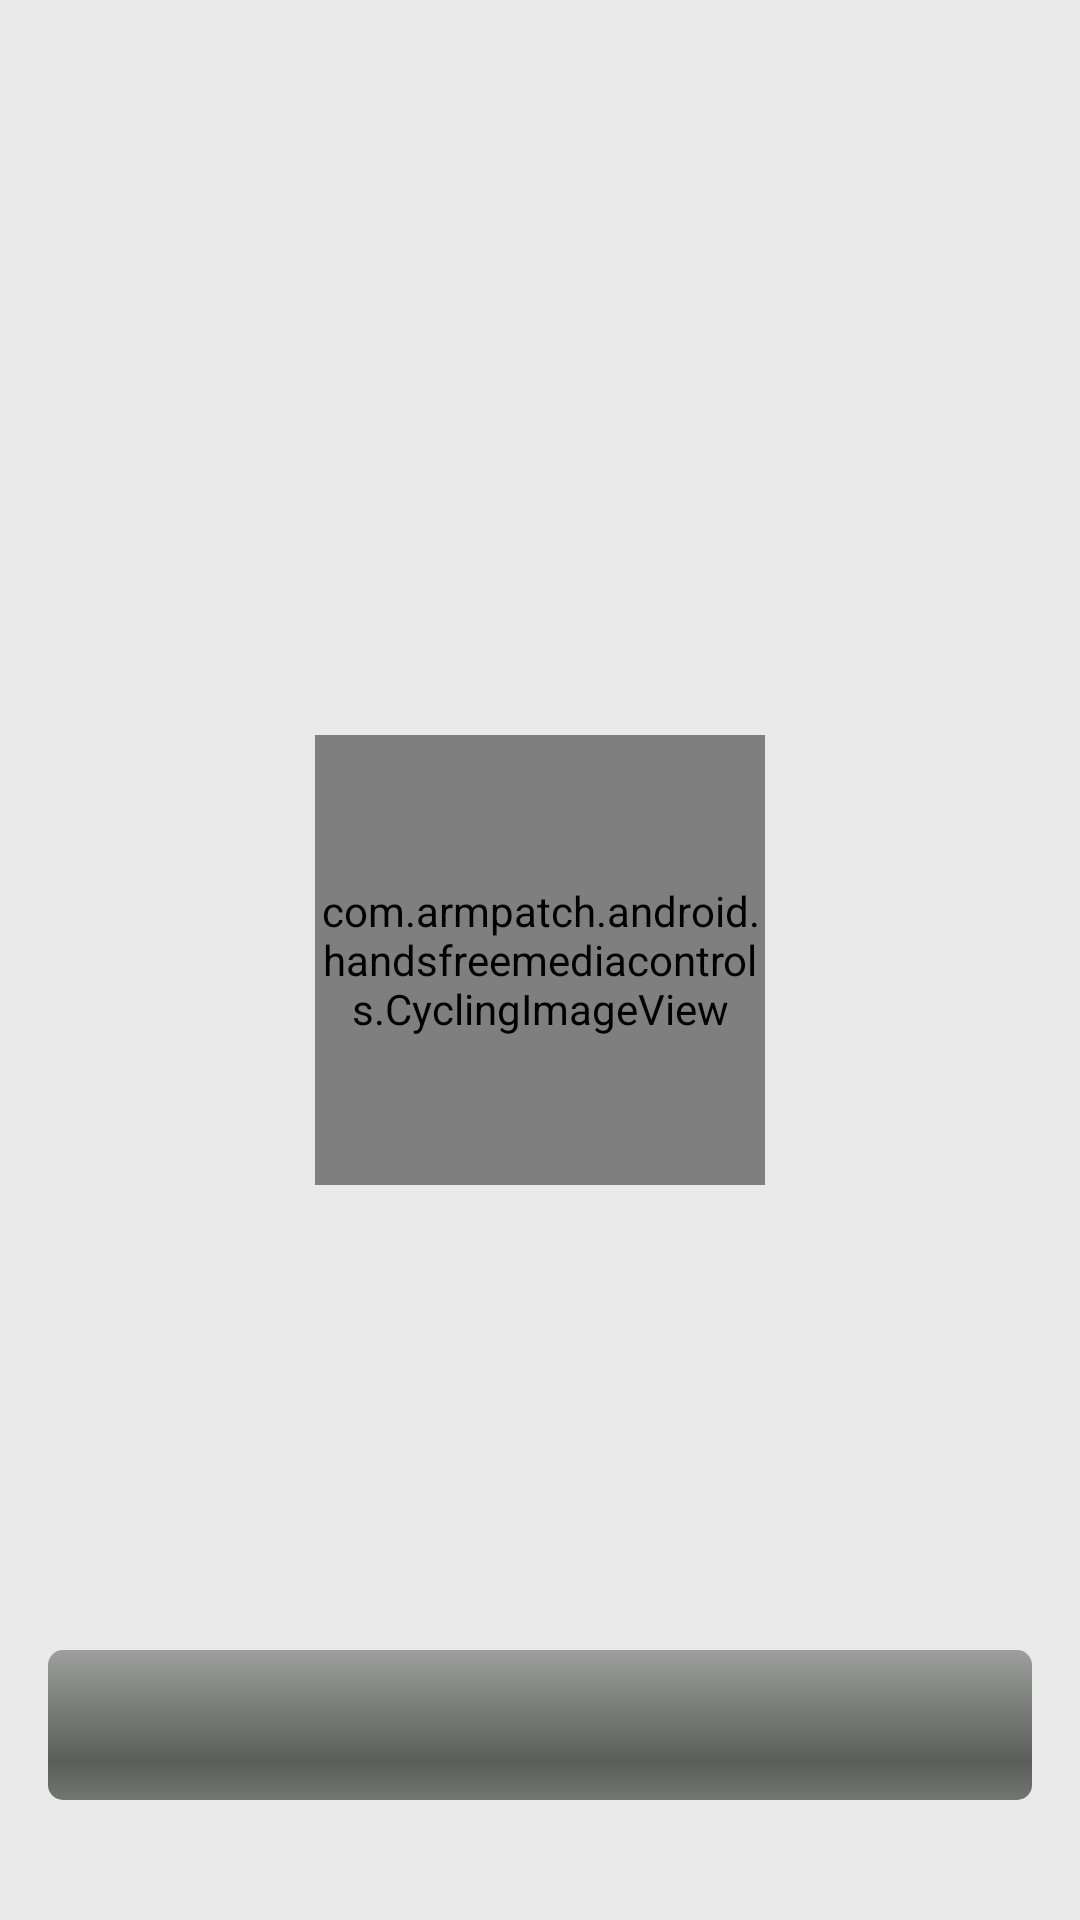

Android layout source for this screen:
<!-- AndroidManifest.xml: application theme AppTheme -->
<!-- res/layout/activity_main.xml -->
<?xml version="1.0" encoding="utf-8"?>
<androidx.constraintlayout.widget.ConstraintLayout xmlns:android="http://schemas.android.com/apk/res/android"
    xmlns:app="http://schemas.android.com/apk/res-auto"
    xmlns:tools="http://schemas.android.com/tools"
    android:layout_width="match_parent"
    android:layout_height="match_parent"
    tools:context=".MainActivity"
    android:background="@color/light_grey"
    >

    <com.example.android.handsfreemediacontrols.CyclingImageView
        android:id="@+id/image"
        android:layout_width="150dp"
        android:layout_height="150dp"
        app:layout_constraintTop_toTopOf="parent"
        app:layout_constraintBottom_toBottomOf="parent"
        app:layout_constraintStart_toStartOf="parent"
        app:layout_constraintEnd_toEndOf="parent"
        android:src="@drawable/ic_pause_black_24dp"
        />

    <ProgressBar
        android:id="@+id/progress_circle"
        style="@android:style/Widget.ProgressBar.Horizontal"
        android:layout_width="match_parent"
        android:layout_height="50dp"
        android:layout_marginStart="16dp"
        android:layout_marginEnd="16dp"
        android:layout_marginBottom="40dp"
        android:progressTint="@color/blue"
        tools:progress="25"
        app:layout_constraintBottom_toBottomOf="parent" />

</androidx.constraintlayout.widget.ConstraintLayout>
<!-- resources referenced by this layout -->
<resources>
  <color name="light_grey">#E9E9E9</color>
  <!-- drawable ic_pause_black_24dp (drawable) -->
  <vector xmlns:android="http://schemas.android.com/apk/res/android"
          android:width="24dp"
          android:height="24dp"
          android:viewportWidth="24.0"
          android:viewportHeight="24.0">
      <path
          android:fillColor="@color/media_icon_color"
          android:pathData="M6,19h4L10,5L6,5v14zM14,5v14h4L18,5h-4z"/>
  </vector>
  <style name="AppTheme" parent="Theme.AppCompat.Light.DarkActionBar">
          
          <item name="colorPrimary">@color/dark_green</item>
          <item name="colorPrimaryDark">@color/dark_green</item>
          <item name="colorAccent">@color/yellow</item>
      </style>
</resources>
